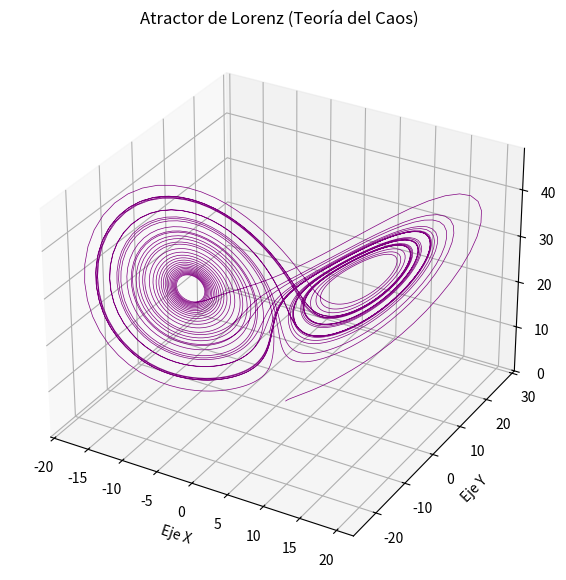

The script that saved this image:
import numpy as np
import matplotlib.pyplot as plt
from scipy.integrate import odeint
from mpl_toolkits.mplot3d import Axes3D

# Ecuaciones de Lorenz
def lorenz(state, t, sigma, rho, beta):
    x, y, z = state
    dx = sigma * (y - x)
    dy = x * (rho - z) - y
    dz = x * y - beta * z
    return [dx, dy, dz]

# Parámetros estándar de Lorenz
sigma = 10.0
rho = 28.0
beta = 8.0 / 3.0

# Estado inicial
state0 = [1.0, 1.0, 1.0]

# Tiempo
t = np.arange(0.0, 40.0, 0.01)

# Resolver ecuaciones diferenciales
states = odeint(lorenz, state0, t, args=(sigma, rho, beta))

# Graficar
fig = plt.figure(figsize=(10, 7))
ax = fig.add_subplot(111, projection='3d')
ax.plot(states[:, 0], states[:, 1], states[:, 2], lw=0.5, color='purple')

ax.set_title("Atractor de Lorenz (Teoría del Caos)")
ax.set_xlabel("Eje X")
ax.set_ylabel("Eje Y")
ax.set_zlabel("Eje Z")
plt.show()
